Run: headless pygame with SDL's dummy video driver; simulated clock (each Clock.tick advances the game by its frame time, no real sleeping); random seed 0; keys injected as events and as key.get_pressed() state; no mouse input.
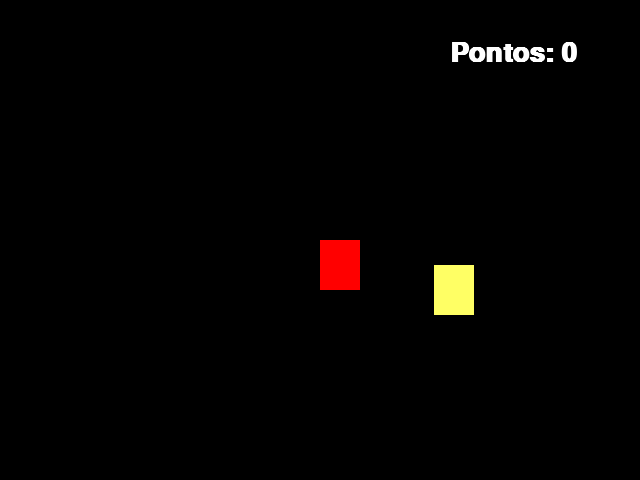
Frame 1 of 4 · flips 1–60 · no input
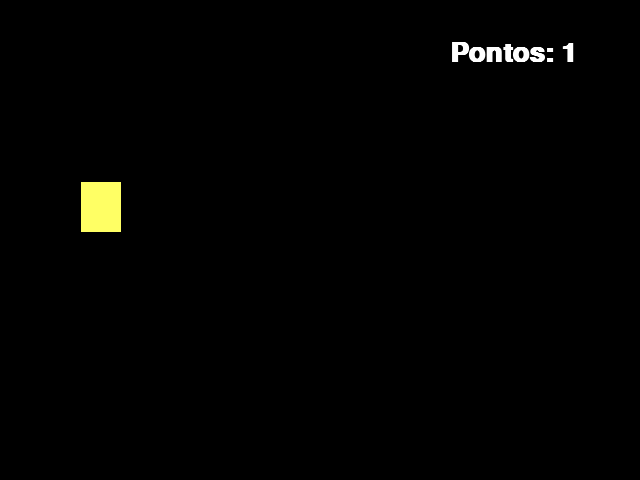
Frame 2 of 4 · flips 61–180 · tapped SPACE, RETURN · held RIGHT (→), D
Frame 3 of 4 · flips 181–300 · held DOWN (↓), S · screen unchanged from frame 2, image omitted
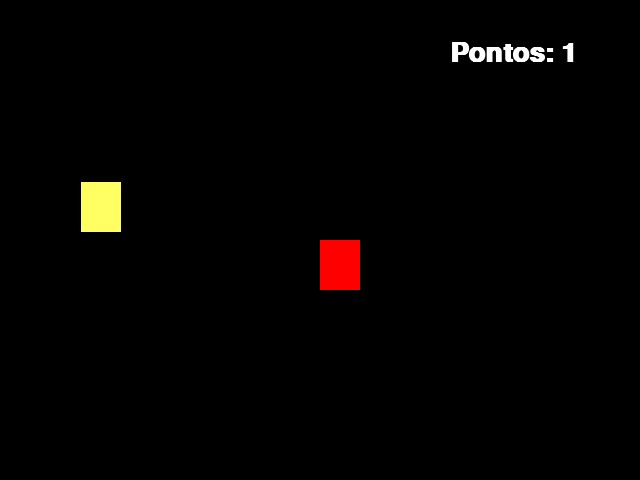
Frame 4 of 4 · flips 301–420 · held LEFT (←), A, UP (↑), W

The pygame program that drew these frames:

import pygame
from pygame.locals import QUIT
from sys import exit
from random import randint

pygame.init()


altura = 480
largura = 640
eixo_x_obj1 = largura/2
eixo_y_obj1 = altura/2
eixo_x_obj2 = randint(40, 600)
eixo_y_obj2 = randint(50, 430)

pontos = 0
# estil de fonte: tipo da fonte, tamanho da fonte, fonte em negrito e
# texto serrilhando
fonte = pygame.font.SysFont('arial', 40, True, False)


# DEFINIR O TAMANHO DA JANELA E O NOME DA JANELA DO JOGO
tela = pygame.display.set_mode((largura, altura))
pygame.display.set_caption("Jogo")
relogio = pygame.time.Clock()


# LOOP DA OCORRENCIA DO JOGO ENQUANTO ABERTO
while True:
    relogio.tick(20)
    tela.fill((0, 0, 0))
    mensagem = f'Pontos: {pontos}'
    texto_formatado = fonte.render(mensagem, True, (255, 255, 255))
    for event in pygame.event.get():
        if event.type == QUIT:
            pygame.quit()
            exit()
    if pygame.key.get_pressed()[pygame.K_a]:
        eixo_x_obj1 -= 20
    if pygame.key.get_pressed()[pygame.K_d]:
        eixo_x_obj1 += 20
    if pygame.key.get_pressed()[pygame.K_w]:
        eixo_y_obj1 -= 20
    if pygame.key.get_pressed()[pygame.K_s]:
        eixo_y_obj1 += 20

    obj1 = pygame.draw.rect(tela, (255, 0, 0), (eixo_x_obj1, eixo_y_obj1, 40,
                                                50))
    obj2 = pygame.draw.rect(tela, (255, 255, 100), (eixo_x_obj2, eixo_y_obj2,
                                                    40, 50))
    if obj1.colliderect(obj2):
        eixo_x_obj2 = randint(40, 600)
        eixo_y_obj2 = randint(50, 430)
        pontos += 1

    tela.blit(texto_formatado, (450, 40))
    pygame.display.update()
